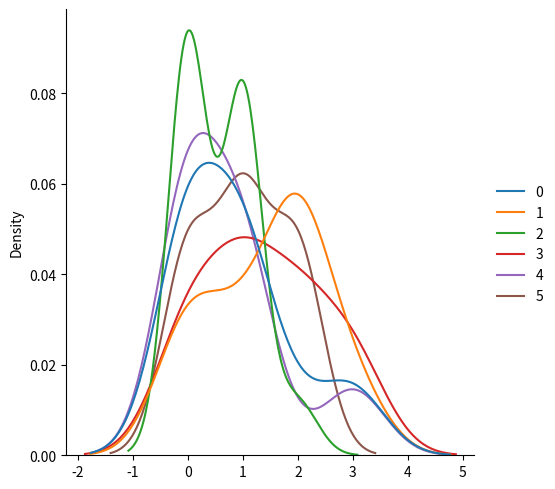

This chart was generated by the following Python code:
# numpy random multinomial distribution
import numpy as np
from numpy import random
import matplotlib.pyplot as plt
import seaborn as sns

x = random.multinomial(n=6,pvals=[1/6,1/6,1/6,1/6,1/6,1/6],size=16)
print(x)
sns.displot(x,kind='kde')
plt.show()